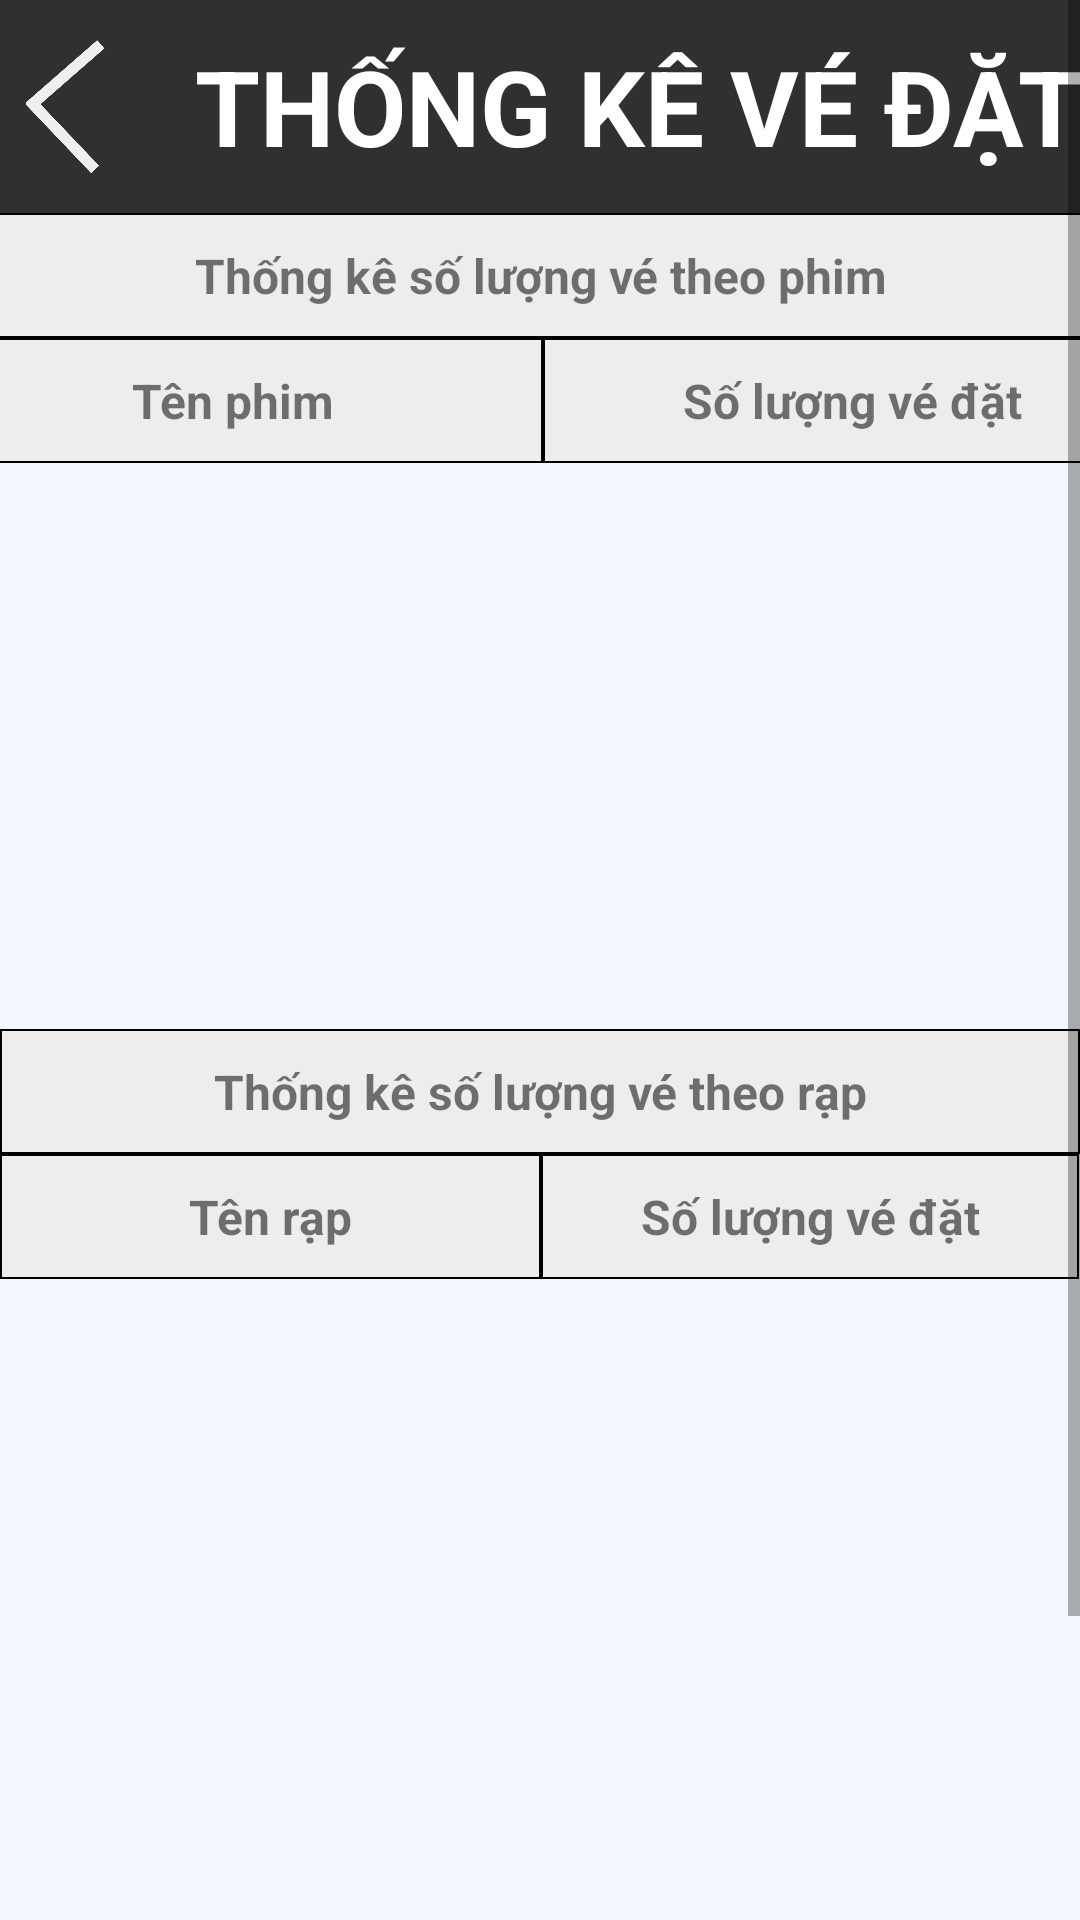

The Android layout XML behind this screen, and the referenced resources:
<!-- AndroidManifest.xml: application theme Theme.OUCINEMA -->
<!-- res/layout/statistic.xml -->
<?xml version="1.0" encoding="utf-8"?>
<ScrollView xmlns:android="http://schemas.android.com/apk/res/android"
    xmlns:app="http://schemas.android.com/apk/res-auto"
    xmlns:tools="http://schemas.android.com/tools"
    android:layout_width="match_parent"
    android:layout_height="match_parent"
    android:background="#F2F7FF">

    <android.support.constraint.ConstraintLayout
        android:layout_width="match_parent"
        android:layout_height="wrap_content">

        <LinearLayout
            android:id="@+id/linearLayout4"
            android:layout_width="413dp"
            android:layout_height="71dp"
            android:background="#303030"
            android:gravity="center"
            android:orientation="horizontal"
            app:layout_constraintEnd_toEndOf="parent"
            app:layout_constraintStart_toStartOf="parent"
            app:layout_constraintTop_toTopOf="parent">

            <ImageView
                android:id="@+id/menu_list"
                android:layout_width="55dp"
                android:layout_height="46dp"
                android:layout_marginEnd="10dp"
                app:srcCompat="@drawable/turnback"
                tools:layout_editor_absoluteX="83dp"
                tools:layout_editor_absoluteY="278dp" />

            <TextView
                android:id="@+id/textView2"
                android:layout_width="wrap_content"
                android:layout_height="wrap_content"
                android:text="THỐNG KÊ VÉ ĐẶT"
                android:textColor="#FFFFFF"
                android:textSize="35dp"
                android:textStyle="bold"
                tools:layout_editor_absoluteX="138dp"
                tools:layout_editor_absoluteY="157dp" />
        </LinearLayout>

        <TableLayout
            android:id="@+id/tableLayoutStatis"
            android:layout_width="413dp"
            android:layout_height="252dp"
            android:stretchColumns="1,2"
            app:layout_constraintEnd_toEndOf="parent"
            app:layout_constraintStart_toStartOf="parent"
            app:layout_constraintTop_toBottomOf="@+id/linearLayout4">
            <TextView
                android:layout_column="1"
                android:gravity="center"
                android:padding="10dp"
                android:text="Thống kê số lượng vé theo phim"
                android:background="@drawable/cssitemstatis"
                android:textSize="16dp"
                android:textStyle="bold" />
            <TableRow>

                <TextView
                    android:layout_column="1"
                    android:gravity="center"
                    android:width="134dp"
                    android:padding="10dp"
                    android:text="Tên phim"  android:background="@drawable/cssitemstatis"
                    android:textSize="16dp"
                    android:textStyle="bold"
                    />

                <TextView
                    android:layout_column="2"
                android:gravity="center"
                android:padding="10dp"
                android:text="Số lượng vé đặt"  android:background="@drawable/cssitemstatis"
                android:textSize="16dp"
                android:textStyle="bold"
                />
            </TableRow>

            <ListView
                android:id="@+id/listMovieStatis"
                android:layout_width="359dp"
                android:layout_height="334dp"
                >
            </ListView>

        </TableLayout>
        <TableLayout
            android:layout_width="match_parent"
            android:layout_height="wrap_content"
            android:stretchColumns="1,2"
            app:layout_constraintEnd_toEndOf="parent"
            app:layout_constraintStart_toStartOf="parent"
            app:layout_constraintTop_toBottomOf="@+id/tableLayoutStatis"
            >
            <TextView
                android:layout_column="1"
                android:gravity="center"
                android:padding="10dp"
                android:textStyle="bold"
                android:layout_marginTop="20dp
"
                android:text="Thống kê số lượng vé theo rạp"
                android:background="@drawable/cssitemstatis"
                android:textSize="16dp"
                />
            <TableRow>
                <TextView
                    android:layout_column="1"
                    android:gravity="center"
                    android:padding="10dp"
                    android:width="134dp"
                    android:textStyle="bold"
                    android:text="Tên rạp"  android:background="@drawable/cssitemstatis"
                    android:textSize="16dp"
                    />

                <TextView
                    android:layout_column="2"
                    android:gravity="center"
                    android:padding="10dp" android:background="@drawable/cssitemstatis"
                    android:text="Số lượng vé đặt"
                    android:textStyle="bold"
                    android:textSize="16dp"
                    />
            </TableRow>
            <ListView
                android:id="@+id/listMovieStatisTheater"
                android:layout_width="359dp"
                android:layout_height="334dp"
                >
            </ListView>


        </TableLayout>


    </android.support.constraint.ConstraintLayout>
</ScrollView>
<!-- resources referenced by this layout -->
<resources>
  <!-- drawable cssitemstatis (drawable) -->
  <?xml version="1.0" encoding="utf-8"?>
  <shape xmlns:android="http://schemas.android.com/apk/res/android" android:shape="rectangle" >
      android:shape="rectangle" >
  
      
      <solid
          android:color="#EEEDEB" >
      </solid>
      
      
      
      
  
      
      <stroke
          android:width="0.7dp"
          android:color="@color/black" >
      </stroke>
  
      
  
  </shape>
  <!-- drawable turnback: png bitmap (drawable, 14470 bytes) -->
  <style name="Theme.OUCINEMA" parent="Theme.AppCompat.Light.DarkActionBar">
          
          <item name="colorPrimary">#222222</item>
          <item name="colorPrimaryDark">#000000</item>
          <item name="colorAccent">#EEEEEE</item>
          
      </style>
  <!-- not gathered from this repository: default colours our renderer supplied (Android Studio template values) -->
  <color name="black">#FF000000</color>
</resources>
